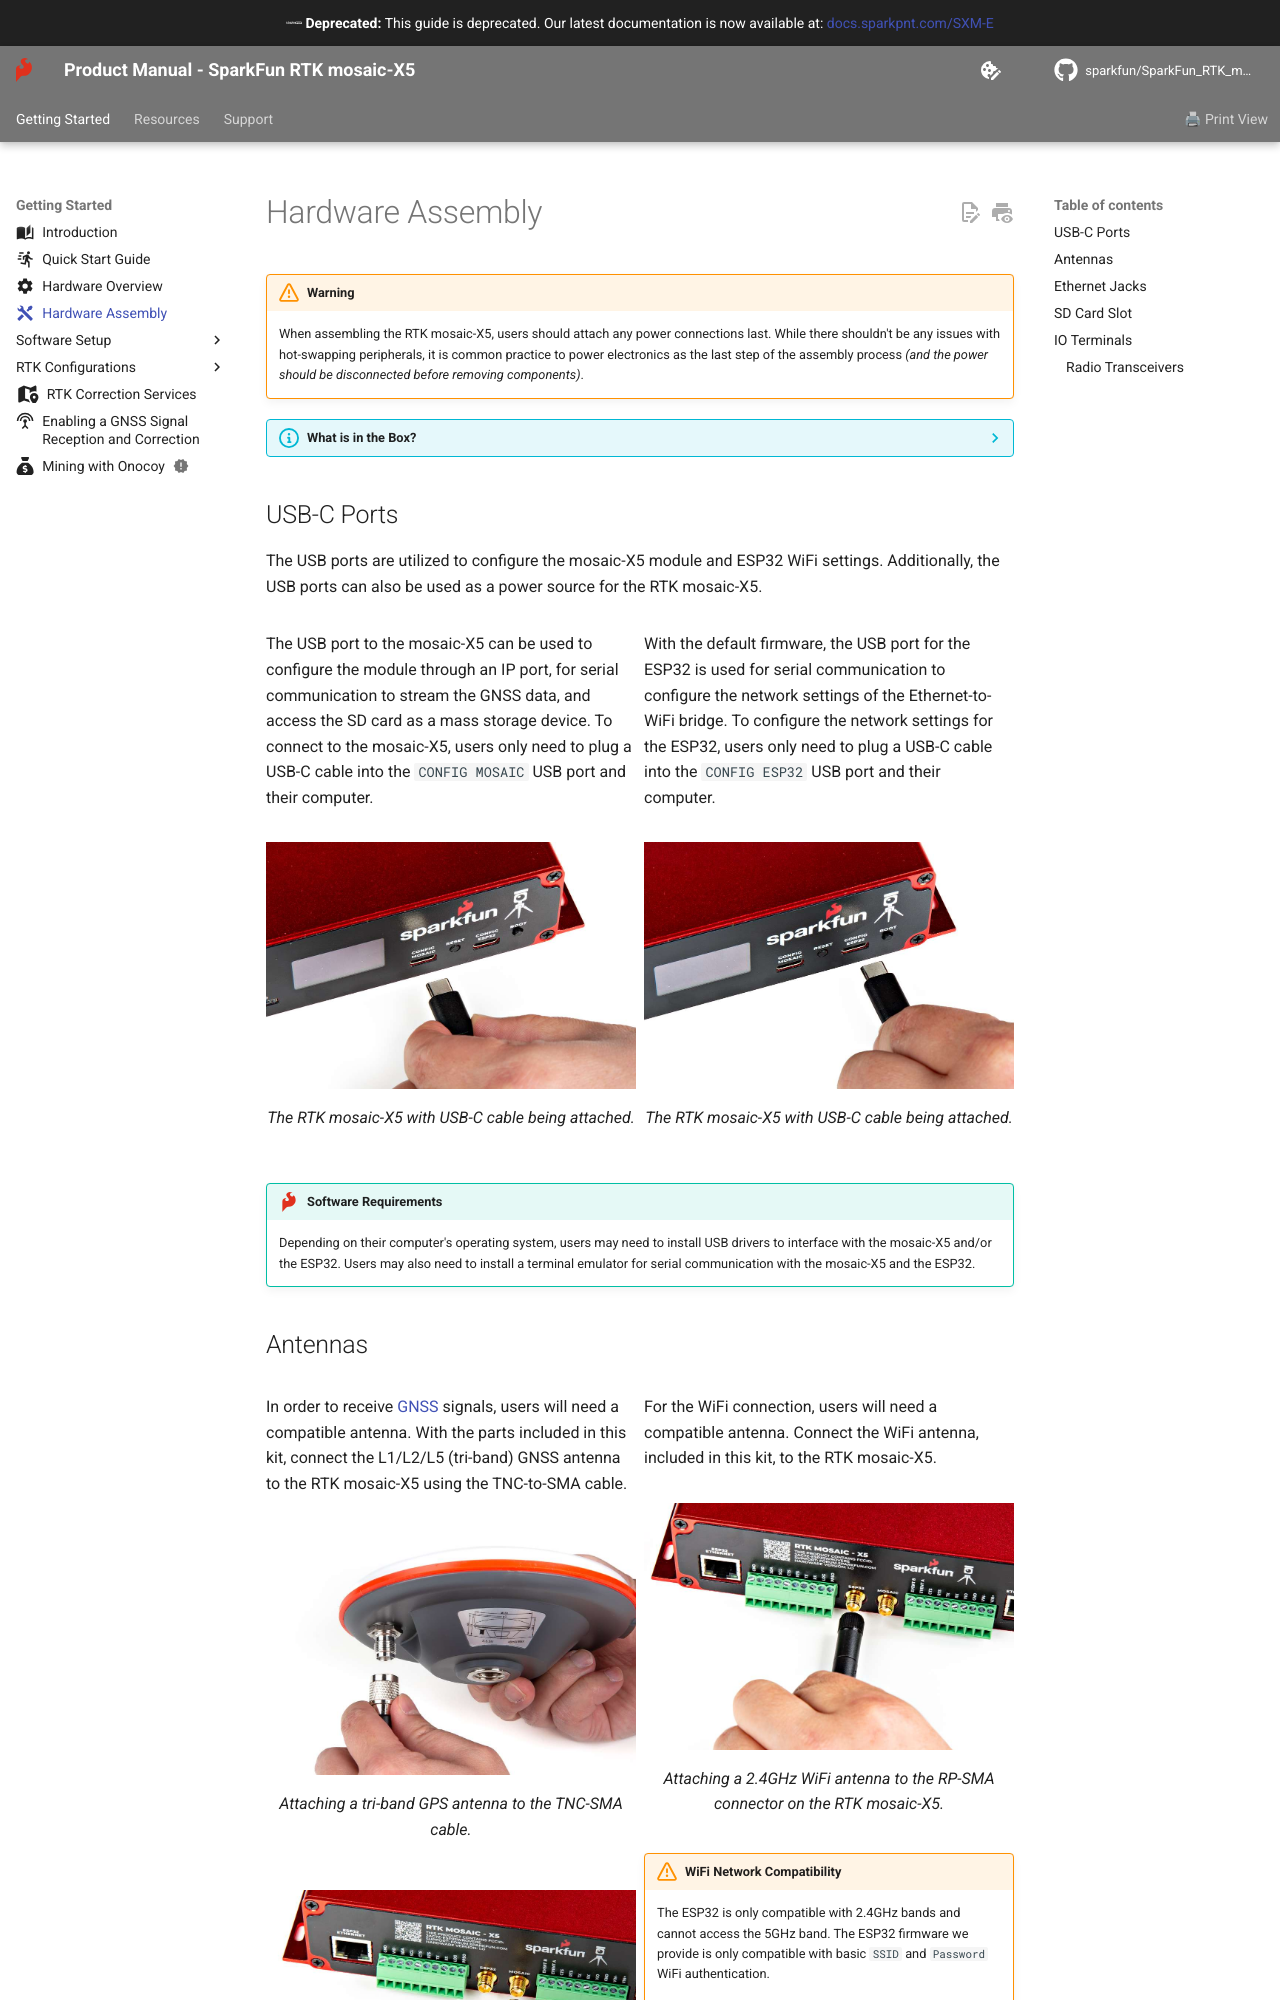

repository: sparkfun/SparkFun_RTK_mosaic-X5 · page: hardware_assembly/index.html · generator: mkdocs

---
icon: material/tools
---

!!! warning
	When assembling the RTK mosaic-X5, users should attach any power connections last. While there shouldn't be any issues with hot-swapping peripherals, it is common practice to power electronics as the last step of the assembly process *(and the power should be disconnected before removing components)*.

??? info "What is in the Box?"
	The RTK mosaic-X5 comes packaged as a complete kit, with all the accessories you'd need to set up an RTK base station.

	<figure markdown>
	[![Kit contents](https://cdn.sparkfun.com/assets/parts/2/4/0/7/2/23748-RTK-Mosaic-X5-Kit-All.jpg){ width="300" }](https://cdn.sparkfun.com/assets/parts/2/4/0/7/2/23748-RTK-Mosaic-X5-Kit-All.jpg "Click to enlarge")
	<figcaption markdown>Everything that is included in the RTK mosaic-X5 kit.</figcaption>
	</figure>

	Inside the box, users will find the [GNSS antenna](https://www.sparkfun.com/gnss-multi-band-l1-l2-l5-surveying-antenna-tnc-spk6618h.html), RTK mosaic-X5 in its aluminum enclosure, and another box containing additional accessories. Inside, the accessory box, users will find the [CAT-6 Ethernet cable](https://www.sparkfun.com/cat-6-cable-3ft.html), [USB cable](https://www.sparkfun.com/reversible-usb-a-to-c-cable-2m.html), [SMA to TNC cable](https://www.sparkfun.com/reinforced-interface-cable-sma-male-to-tnc-male-10m.html), [USB power supply](https://www.sparkfun.com/usb-wall-charger-5v-1a-black.html), [WiFi antenna](https://www.sparkfun.com/2-4ghz-duck-antenna-rp-sma.html), and [32GB SD card](https://www.sparkfun.com/microsd-card-32gb-class-10.html).

	<div class="grid" markdown>

	<div markdown>

	<figure markdown>
	[![Kit contents](./assets/img/hookup_guide/packaged_box.jpg){ width="300" }](./assets/img/hookup_guide/packaged_box.jpg "Click to enlarge")
	<figcaption markdown>The contents of the RTK mosaic-X5 package.</figcaption>
	</figure>

	</div>

	<div markdown>

	<figure markdown>
	[![Kit contents](https://cdn.sparkfun.com/assets/parts/2/4/0/7/2/23748-RTK-Mosaic-X5-Kit-Accessories.jpg){ width="300" }](https://cdn.sparkfun.com/assets/parts/2/4/0/7/2/23748-RTK-Mosaic-X5-Kit-Accessories.jpg "Click to enlarge")
	<figcaption markdown>Products in the accessories box.</figcaption>
	</figure>

	</div>

	</div>


## USB-C Ports
The USB ports are utilized to configure the mosaic-X5 module and ESP32 WiFi settings. Additionally, the USB ports can also be used as a power source for the RTK mosaic-X5.

<!-- Reworded
The USB port for the mosaic-X5 is used for serial communication to stream the GNSS data and to access the SD card as a mass storage device. With the default firmware, the USB port for the ESP32 is used for serial communication to configure the network settings of the Ethernet-to-WiFi bridge.
-->

<div class="grid" markdown>

<div markdown>

The USB port to the mosaic-X5 can be used to configure the module through an IP port, for serial communication to stream the GNSS data, and access the SD card as a mass storage device. To connect to the mosaic-X5, users only need to plug a USB-C cable into the `CONFIG MOSAIC` USB port and their computer.

<figure markdown>
[![mosaic-X5 USB connection](./assets/img/hookup_guide/assembly-usb-mosaic.jpg){ width="400" }](./assets/img/hookup_guide/assembly-usb-mosaic.jpg "Click to enlarge")
<figcaption markdown>The RTK mosaic-X5 with USB-C cable being attached.</figcaption>
</figure>

</div>

<div markdown>

With the default firmware, the USB port for the ESP32 is used for serial communication to configure the network settings of the Ethernet-to-WiFi bridge. To configure the network settings for the ESP32, users only need to plug a USB-C cable into the `CONFIG ESP32` USB port and their computer.

<figure markdown>
[![ESP32 USB connection](./assets/img/hookup_guide/assembly-usb-esp32.jpg){ width="400" }](./assets/img/hookup_guide/assembly-usb-esp32.jpg "Click to enlarge")
<figcaption markdown>The RTK mosaic-X5 with USB-C cable being attached.</figcaption>
</figure>

</div>

</div>

!!! tip "Software Requirements"
	Depending on their computer's operating system, users may need to install USB drivers to interface with the mosaic-X5 and/or the ESP32. Users may also need to install a terminal emulator for serial communication with the mosaic-X5 and the ESP32.


## Antennas

<div class="grid" markdown>

<div markdown>

In order to receive [GNSS](https://en.wikipedia.org/wiki/Satellite_navigation "Global Navigation Satellite System") signals, users will need a compatible antenna. With the parts included in this kit, connect the L1/L2/L5 (tri-band) GNSS antenna to the RTK mosaic-X5 using the TNC-to-SMA cable.

<figure markdown>
[![GNSS antenna connected to the cable](./assets/img/hookup_guide/assembly-gnss-tnc.jpg){ width="400" }](./assets/img/hookup_guide/assembly-gnss-tnc.jpg "Click to enlarge")
<figcaption markdown>Attaching a tri-band GPS antenna to the TNC-SMA cable.</figcaption>
</figure>

<figure markdown>
[![GNSS antenna connected to the RTK mosaic-X5](./assets/img/hookup_guide/assembly-gnss_antenna.jpg){ width="400" }](./assets/img/hookup_guide/assembly-gnss_antenna.jpg "Click to enlarge")
<figcaption markdown>Attaching a TNC-SMA cable to the SMA connector on the RTK mosaic-X5.</figcaption>
</figure>

</div>

<div markdown>

For the WiFi connection, users will need a compatible antenna. Connect the WiFi antenna, included in this kit, to the RTK mosaic-X5.

<figure markdown>
[![WiFi antenna connected to the RTK mosaic-X5](./assets/img/hookup_guide/assembly-wifi_antenna.jpg){ width="400" }](./assets/img/hookup_guide/assembly-wifi_antenna.jpg "Click to enlarge")
<figcaption markdown>Attaching a 2.4GHz WiFi antenna to the RP-SMA connector on the RTK mosaic-X5.</figcaption>
</figure>

!!! warning "WiFi Network Compatibility"
	The ESP32 is only compatible with 2.4GHz bands and cannot access the 5GHz band.
	The ESP32 firmware we provide is only compatible with basic `SSID` and `Password` WiFi authentication.

	* The firmware is not compatible with networks that implement other provisioning methods such as a [captive portal](https://en.wikipedia.org/wiki/Captive_portal), a QR code, or [Wi-Fi protected setup](https://en.wikipedia.org/wiki/Wi-Fi_Protected_Setup "WPS").

</div>

</div>

??? tip "Mounting Location"
	Users should mount their GNSS antenna outside, where it will have a clear, unobstructed view of the sky. Avoid areas with nearby buildings, EMF structures (i.e. radio towers or power lines), and vegetation (i.e. trees). These objects can increase errors due to signal muti-path, interference, and elevated noise plane.

	<figure markdown>
	[![GNSS antenna connected to the RTK mosaic-X5](./assets/img/hookup_guide/assembly-gnss-mount_location.jpg){ width="400" }](./assets/img/hookup_guide/assembly-gnss-mount_location.jpg "Click to enlarge")
	<figcaption markdown>The tri-band GPS antenna, mounted outside with an unobstructed view of the sky.</figcaption>
	</figure>

??? tip "Connector Polarity"
	When selecting antennas and/or cables for the RTK mosaic-X5, double-check the polarity of the connection.
